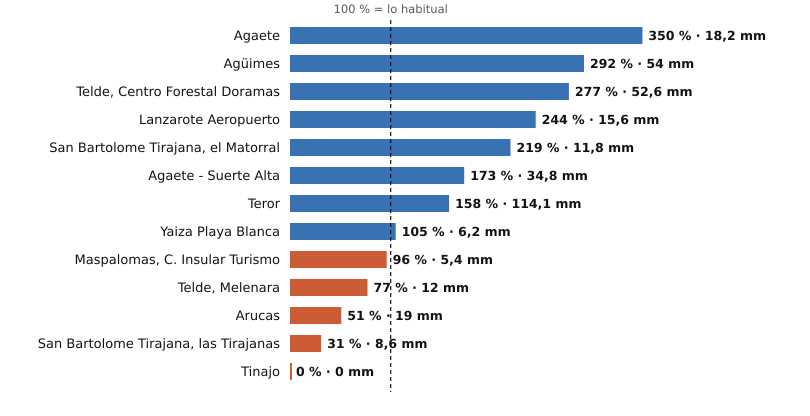

Source data for this figure (header and first rows):
estacion, provincia, indicativo, mm_otono, referencia_mm, pct, periodo_referencia, hasta, hora
Agaete, Las Palmas, C619X, 18.2, 5.2, 350, 2009-2025, 2026-10-22, 12
Agüimes, Las Palmas, C648C, 54.0, 18.5, 292, 2009-2025, 2026-10-22, 11
Telde, Centro Forestal Doramas, Las Palmas, C648N, 52.6, 19.0, 277, 1991-2020, 2026-10-22, 12
Lanzarote Aeropuerto, Las Palmas, C029O, 15.6, 6.4, 244, 1991-2020, 2026-10-22, 12
San Bartolome Tirajana, el Matorral, Las Palmas, C639U, 11.8, 5.4, 219, 1991-2020, 2026-10-22, 12
Agaete - Suerte Alta, Las Palmas, C668V, 34.8, 20.1, 173, 1991-2025, 2026-10-22, 10
Teror, Las Palmas, C656V, 114.1, 72.4, 158, 1993-2025, 2026-10-22, 11
Yaiza Playa Blanca, Las Palmas, C019V, 6.2, 5.9, 105, 1991-2020, 2026-10-22, 11
Maspalomas, C. Insular Turismo, Las Palmas, C639M, 5.4, 5.6, 96, 1991-2020, 2026-10-22, 12
Telde, Melenara, Las Palmas, C649R, 12.0, 15.6, 77, 2009-2025, 2026-10-22, 12
Arucas, Las Palmas, C669B, 19.0, 37.5, 51, 2009-2025, 2026-10-22, 10
San Bartolome Tirajana, las Tirajanas, Las Palmas, C635B, 8.6, 27.9, 31, 2009-2025, 2026-10-22, 12
Tinajo, Las Palmas, C048W, 0.0, 7.3, 0, 2010-2025, 2026-10-22, 11
